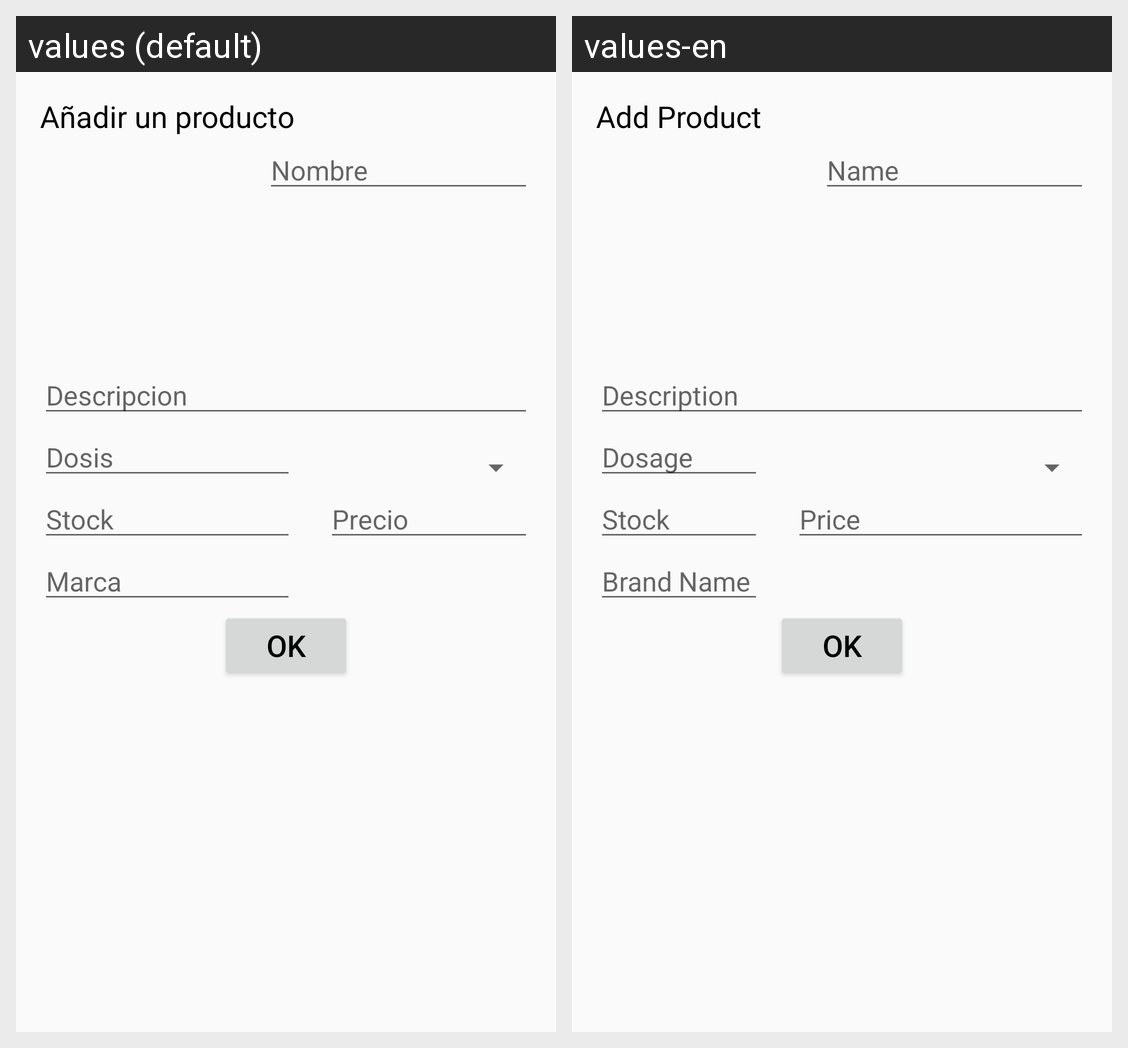

The same Android screen rendered under two of its app's locales, left to right. List the strings drawn on it with the default value and each locale's translation.
Android screen res/layout/activity_manage_product_.xml rendered under 2 locales, left to right: values (default), values-en. Device: Nexus 5 (rendered at 1080×1920; each locale shown at half size, 540×960, under a caption strip naming it); theme AppTheme.
Strings drawn on this screen, with the default value and each locale's value (text and hints the layout hard-codes, and strings that could not be matched under every locale, appear in the picture but are not listed):

TitleES
  values: Añadir un producto
  values-en: Add Product

NameES
  values: Nombre
  values-en: Name

DescripES
  values: Descripcion
  values-en: Description

Stock
  values: Stock
  values-en: Stock

DosageES
  values: Dosis
  values-en: Dosage

BrandES
  values: Marca
  values-en: Brand Name

PriceES
  values: Precio
  values-en: Price
